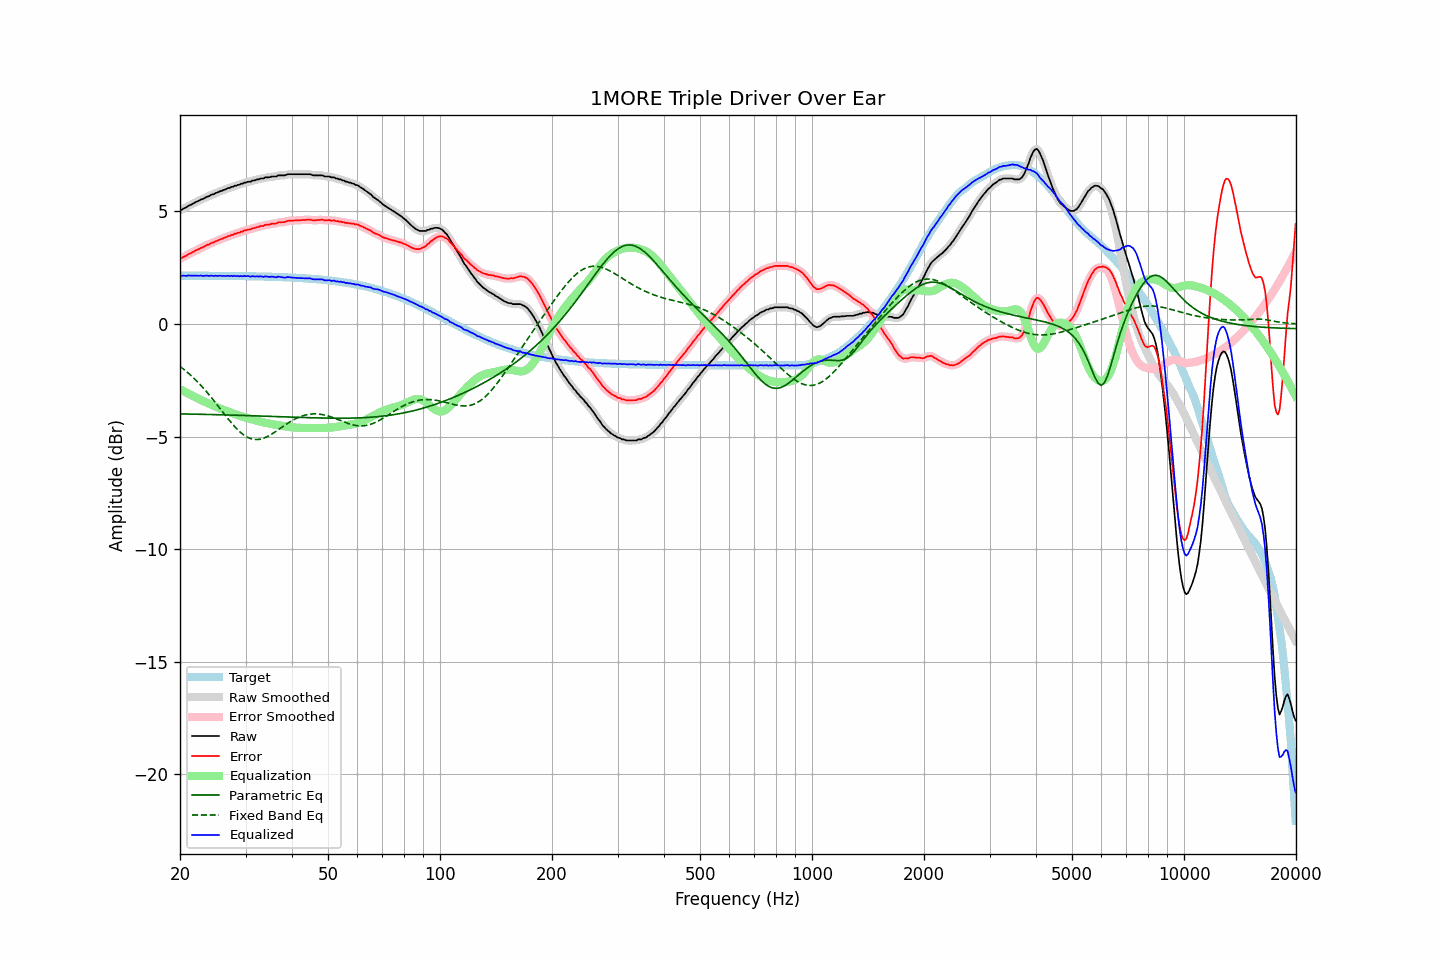

Data behind this chart, as committed beside it:
frequency, raw, error, smoothed, error_smoothed, equalization, parametric_eq, fixed_band_eq, equalized_raw, equalized_smoothed, target
20.00, 5.06, 2.91, 5.06, 2.91, -2.90, -3.99, -1.88, 2.17, 2.16, 2.15
20.20, 5.07, 2.92, 5.08, 2.94, -2.94, -3.99, -1.94, 2.14, 2.15, 2.15
20.40, 5.12, 2.97, 5.12, 2.97, -2.97, -3.99, -1.99, 2.15, 2.14, 2.15
20.61, 5.15, 3.00, 5.15, 3.00, -3.01, -4.00, -2.05, 2.14, 2.14, 2.15
20.81, 5.18, 3.03, 5.19, 3.05, -3.05, -4.00, -2.11, 2.13, 2.15, 2.15
21.02, 5.24, 3.09, 5.23, 3.08, -3.09, -4.00, -2.17, 2.16, 2.15, 2.15
21.23, 5.27, 3.12, 5.27, 3.12, -3.12, -4.00, -2.23, 2.15, 2.15, 2.15
21.44, 5.30, 3.16, 5.31, 3.16, -3.16, -4.00, -2.30, 2.14, 2.15, 2.15
21.66, 5.34, 3.19, 5.34, 3.20, -3.20, -4.00, -2.37, 2.14, 2.15, 2.15
21.87, 5.38, 3.24, 5.38, 3.24, -3.24, -4.00, -2.43, 2.15, 2.15, 2.15
22.09, 5.42, 3.28, 5.42, 3.27, -3.27, -4.01, -2.50, 2.15, 2.15, 2.15
22.31, 5.45, 3.31, 5.46, 3.31, -3.31, -4.01, -2.58, 2.15, 2.15, 2.15
22.54, 5.48, 3.34, 5.49, 3.34, -3.34, -4.01, -2.65, 2.14, 2.15, 2.15
22.76, 5.53, 3.39, 5.52, 3.37, -3.38, -4.01, -2.73, 2.16, 2.14, 2.15
22.99, 5.54, 3.40, 5.55, 3.41, -3.41, -4.01, -2.81, 2.13, 2.14, 2.14
23.22, 5.58, 3.44, 5.59, 3.44, -3.44, -4.01, -2.89, 2.14, 2.14, 2.14
23.45, 5.62, 3.48, 5.62, 3.47, -3.48, -4.02, -2.97, 2.15, 2.14, 2.14
23.69, 5.66, 3.52, 5.65, 3.51, -3.51, -4.02, -3.05, 2.15, 2.15, 2.14
23.92, 5.67, 3.53, 5.69, 3.55, -3.54, -4.02, -3.13, 2.13, 2.15, 2.14
24.16, 5.72, 3.58, 5.71, 3.57, -3.57, -4.02, -3.22, 2.15, 2.14, 2.14
24.40, 5.75, 3.61, 5.75, 3.60, -3.60, -4.02, -3.31, 2.15, 2.14, 2.14
24.65, 5.76, 3.62, 5.78, 3.64, -3.64, -4.02, -3.40, 2.13, 2.14, 2.14
24.89, 5.81, 3.67, 5.80, 3.66, -3.67, -4.03, -3.49, 2.15, 2.14, 2.14
25.14, 5.83, 3.69, 5.84, 3.70, -3.70, -4.03, -3.58, 2.14, 2.14, 2.14
25.39, 5.86, 3.72, 5.87, 3.73, -3.72, -4.03, -3.67, 2.14, 2.14, 2.14
25.65, 5.90, 3.76, 5.89, 3.75, -3.75, -4.03, -3.76, 2.15, 2.14, 2.14
25.91, 5.91, 3.77, 5.92, 3.78, -3.78, -4.03, -3.85, 2.13, 2.14, 2.14
26.16, 5.95, 3.82, 5.95, 3.81, -3.81, -4.04, -3.95, 2.14, 2.13, 2.14
26.43, 5.97, 3.84, 5.98, 3.84, -3.84, -4.04, -4.04, 2.13, 2.14, 2.14
26.69, 6.00, 3.87, 6.00, 3.87, -3.87, -4.04, -4.13, 2.13, 2.14, 2.14
26.96, 6.04, 3.91, 6.03, 3.90, -3.90, -4.04, -4.22, 2.15, 2.14, 2.13
27.23, 6.04, 3.91, 6.06, 3.92, -3.92, -4.04, -4.31, 2.12, 2.13, 2.13
27.50, 6.09, 3.96, 6.08, 3.95, -3.95, -4.05, -4.39, 2.15, 2.13, 2.13
27.77, 6.09, 3.96, 6.10, 3.97, -3.97, -4.05, -4.47, 2.12, 2.13, 2.13
28.05, 6.14, 4.01, 6.13, 4.00, -4.00, -4.05, -4.56, 2.15, 2.14, 2.13
28.33, 6.14, 4.01, 6.15, 4.02, -4.02, -4.05, -4.63, 2.12, 2.13, 2.13
28.62, 6.18, 4.05, 6.18, 4.05, -4.05, -4.05, -4.70, 2.13, 2.13, 2.13
28.90, 6.18, 4.05, 6.19, 4.06, -4.07, -4.06, -4.77, 2.11, 2.12, 2.13
29.19, 6.23, 4.11, 6.22, 4.09, -4.09, -4.06, -4.84, 2.14, 2.13, 2.13
29.48, 6.23, 4.11, 6.24, 4.12, -4.12, -4.06, -4.89, 2.12, 2.13, 2.13
29.78, 6.28, 4.16, 6.27, 4.15, -4.14, -4.06, -4.95, 2.14, 2.13, 2.12
30.08, 6.28, 4.16, 6.29, 4.17, -4.16, -4.07, -4.99, 2.12, 2.13, 2.12
30.38, 6.31, 4.19, 6.31, 4.18, -4.18, -4.07, -5.03, 2.13, 2.12, 2.12
30.68, 6.32, 4.20, 6.32, 4.20, -4.20, -4.07, -5.07, 2.12, 2.12, 2.12
30.99, 6.32, 4.20, 6.34, 4.22, -4.22, -4.07, -5.09, 2.10, 2.12, 2.12
31.30, 6.37, 4.25, 6.35, 4.24, -4.24, -4.08, -5.11, 2.13, 2.11, 2.12
31.61, 6.37, 4.26, 6.38, 4.26, -4.26, -4.08, -5.13, 2.11, 2.12, 2.12
31.93, 6.39, 4.28, 6.40, 4.28, -4.28, -4.08, -5.13, 2.11, 2.12, 2.12
32.24, 6.42, 4.31, 6.41, 4.30, -4.30, -4.08, -5.13, 2.12, 2.11, 2.11
32.57, 6.42, 4.31, 6.44, 4.32, -4.32, -4.08, -5.13, 2.10, 2.12, 2.11
32.89, 6.46, 4.35, 6.45, 4.34, -4.34, -4.09, -5.12, 2.12, 2.11, 2.11
33.22, 6.46, 4.35, 6.46, 4.35, -4.36, -4.09, -5.10, 2.11, 2.11, 2.11
33.55, 6.46, 4.36, 6.48, 4.38, -4.37, -4.09, -5.07, 2.09, 2.11, 2.11
33.89, 6.51, 4.41, 6.49, 4.39, -4.39, -4.09, -5.05, 2.12, 2.11, 2.11
34.23, 6.51, 4.41, 6.51, 4.40, -4.40, -4.10, -5.01, 2.11, 2.10, 2.10
34.57, 6.51, 4.41, 6.52, 4.42, -4.42, -4.10, -4.98, 2.10, 2.11, 2.10
34.92, 6.52, 4.42, 6.53, 4.43, -4.43, -4.10, -4.94, 2.09, 2.10, 2.10
35.27, 6.55, 4.45, 6.54, 4.44, -4.44, -4.10, -4.89, 2.11, 2.10, 2.10
35.62, 6.55, 4.46, 6.55, 4.45, -4.46, -4.11, -4.85, 2.09, 2.09, 2.09
35.97, 6.55, 4.46, 6.56, 4.47, -4.47, -4.11, -4.80, 2.08, 2.09, 2.09
... 635 more rows
